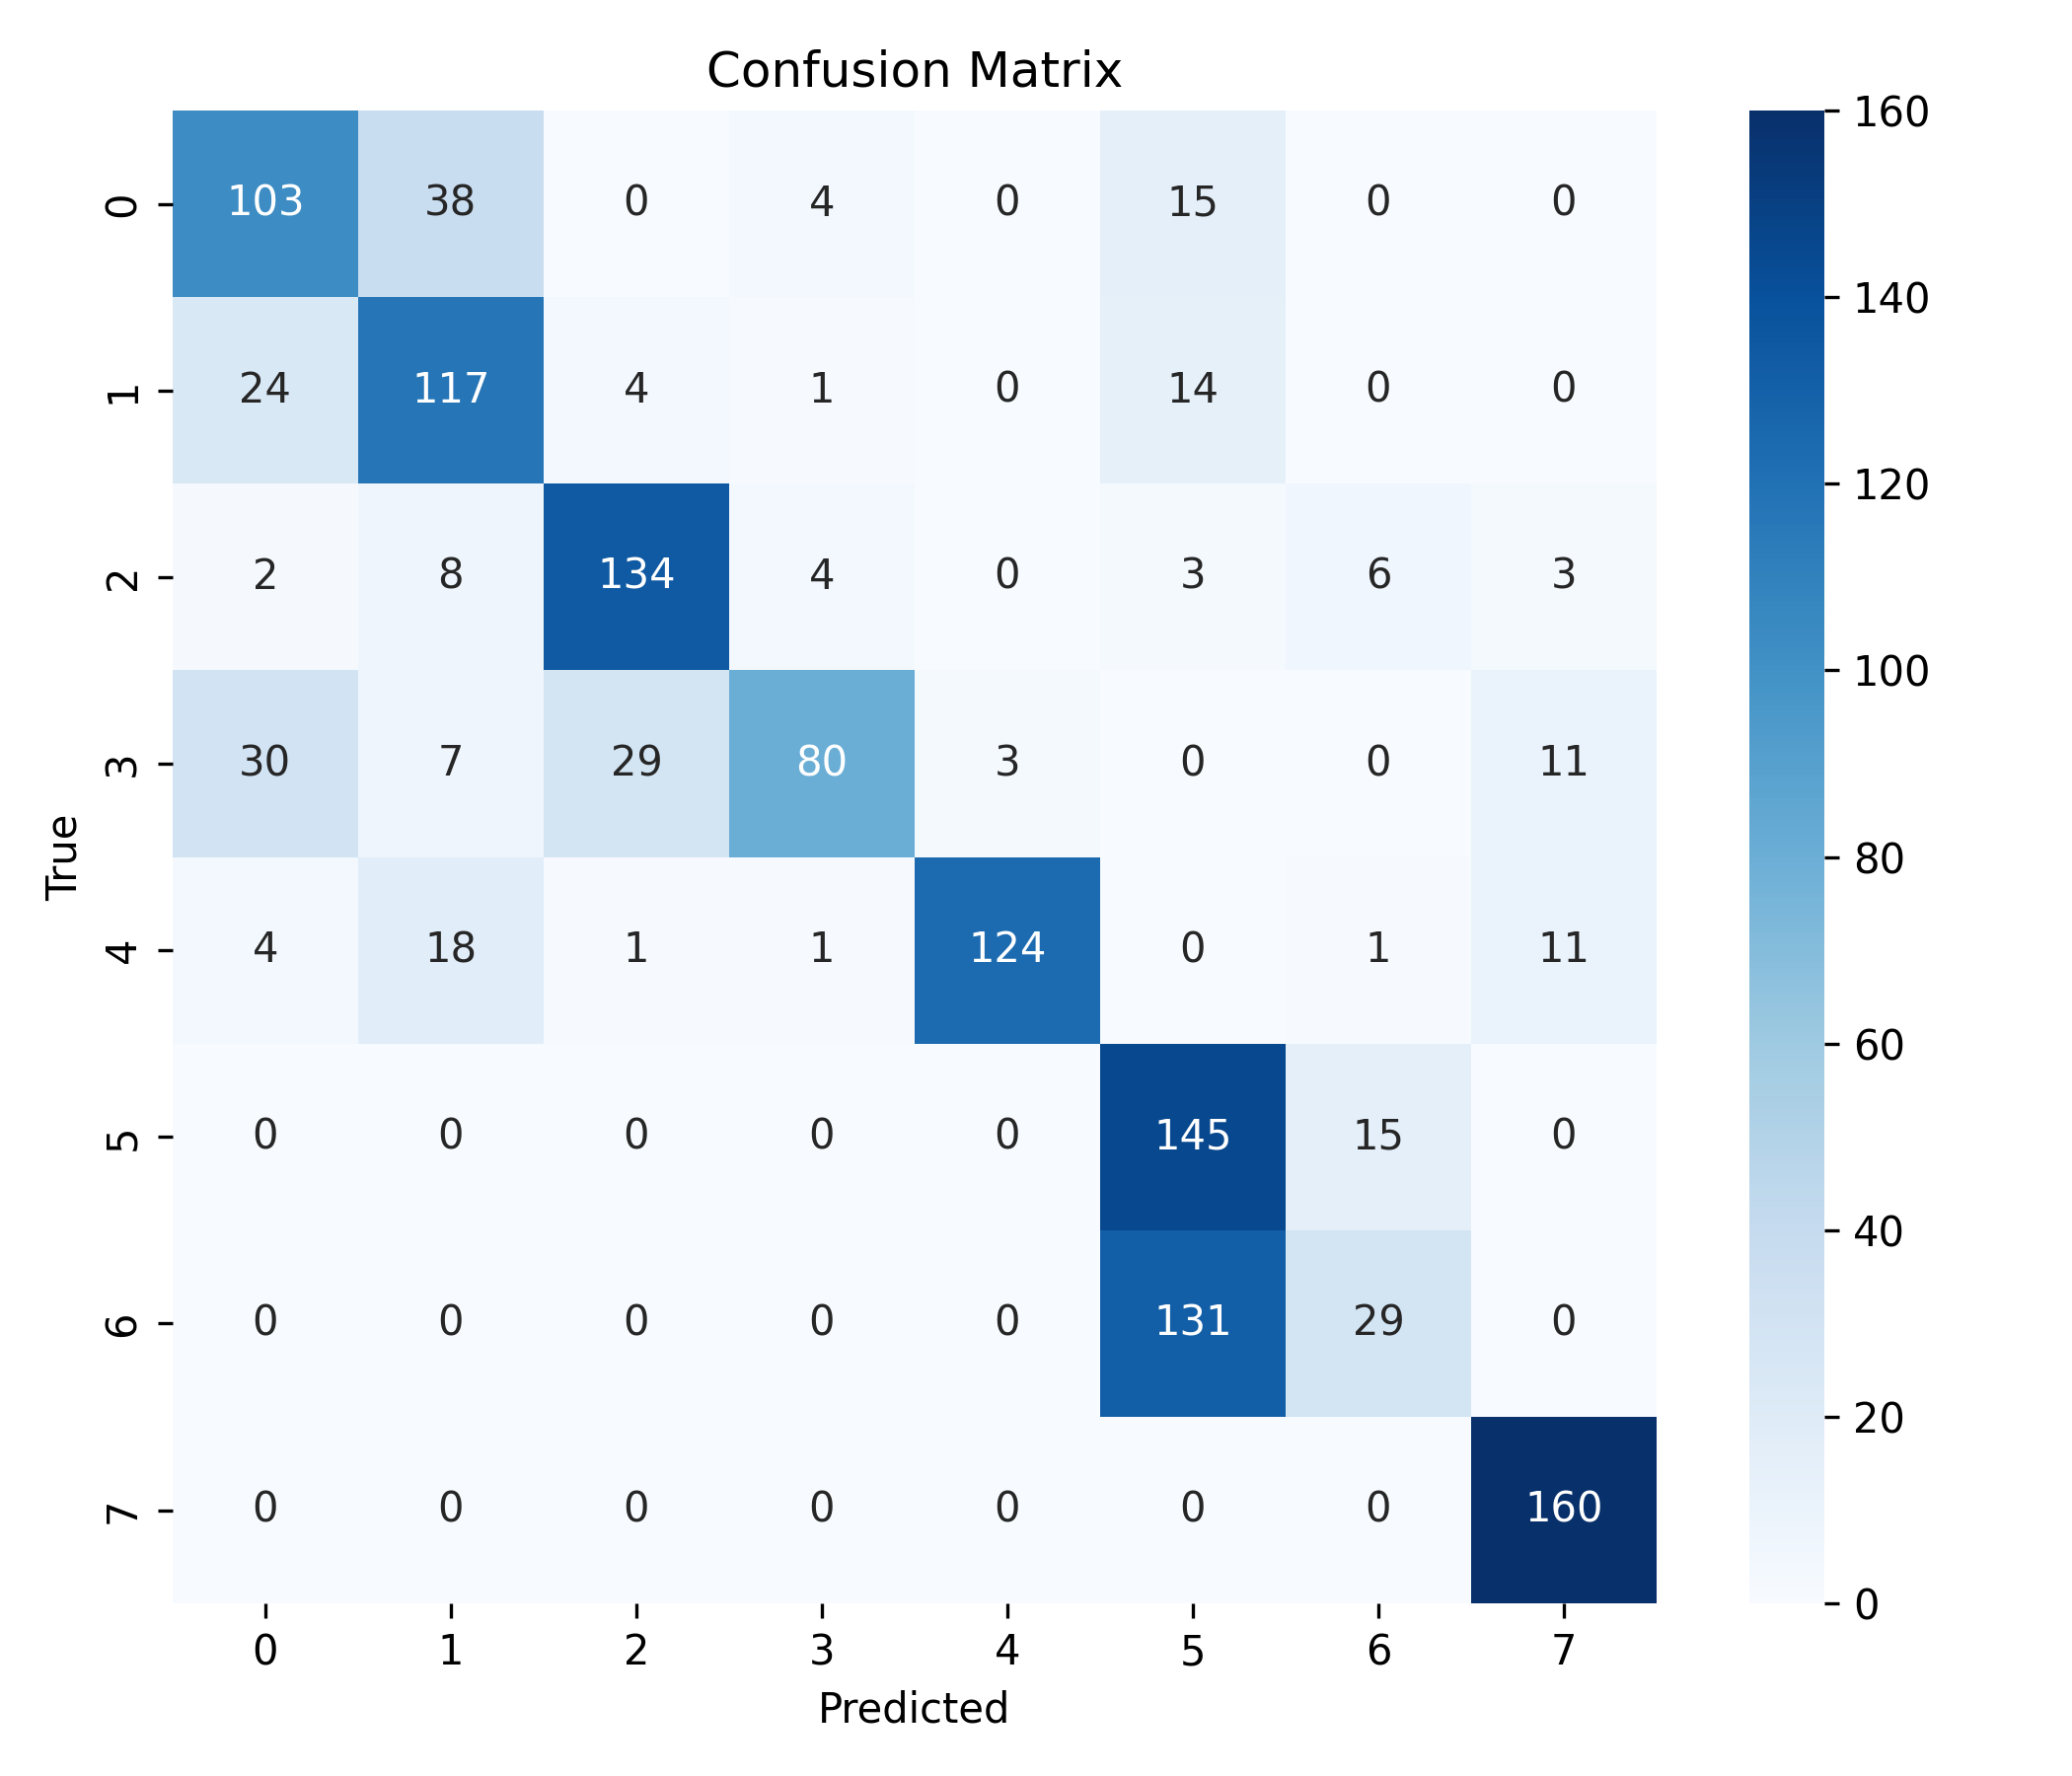

The data file committed next to this chart (first rows):
, 0, 1, 2, 3, 4, 5, 6, 7
0, 103, 38, 0, 4, 0, 15, 0, 0
1, 24, 117, 4, 1, 0, 14, 0, 0
2, 2, 8, 134, 4, 0, 3, 6, 3
3, 30, 7, 29, 80, 3, 0, 0, 11
4, 4, 18, 1, 1, 124, 0, 1, 11
5, 0, 0, 0, 0, 0, 145, 15, 0
6, 0, 0, 0, 0, 0, 131, 29, 0
7, 0, 0, 0, 0, 0, 0, 0, 160
